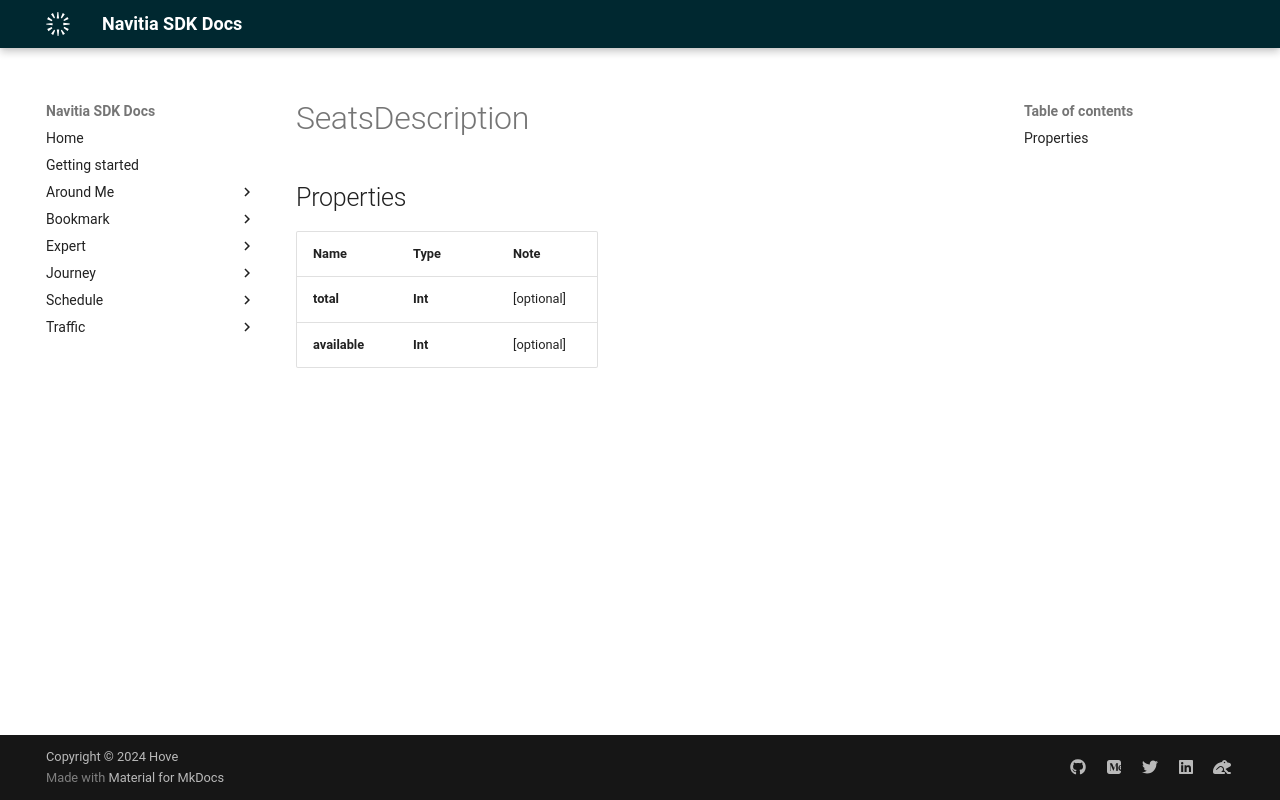

repository: hove-io/navitia_sdk_docs · page: expert/android/model/SeatsDescription/index.html · generator: mkdocs

# SeatsDescription

## Properties

Name | Type | Note
---- | ---- | ----
**total** | **Int** | [optional] 
**available** | **Int** | [optional] 
